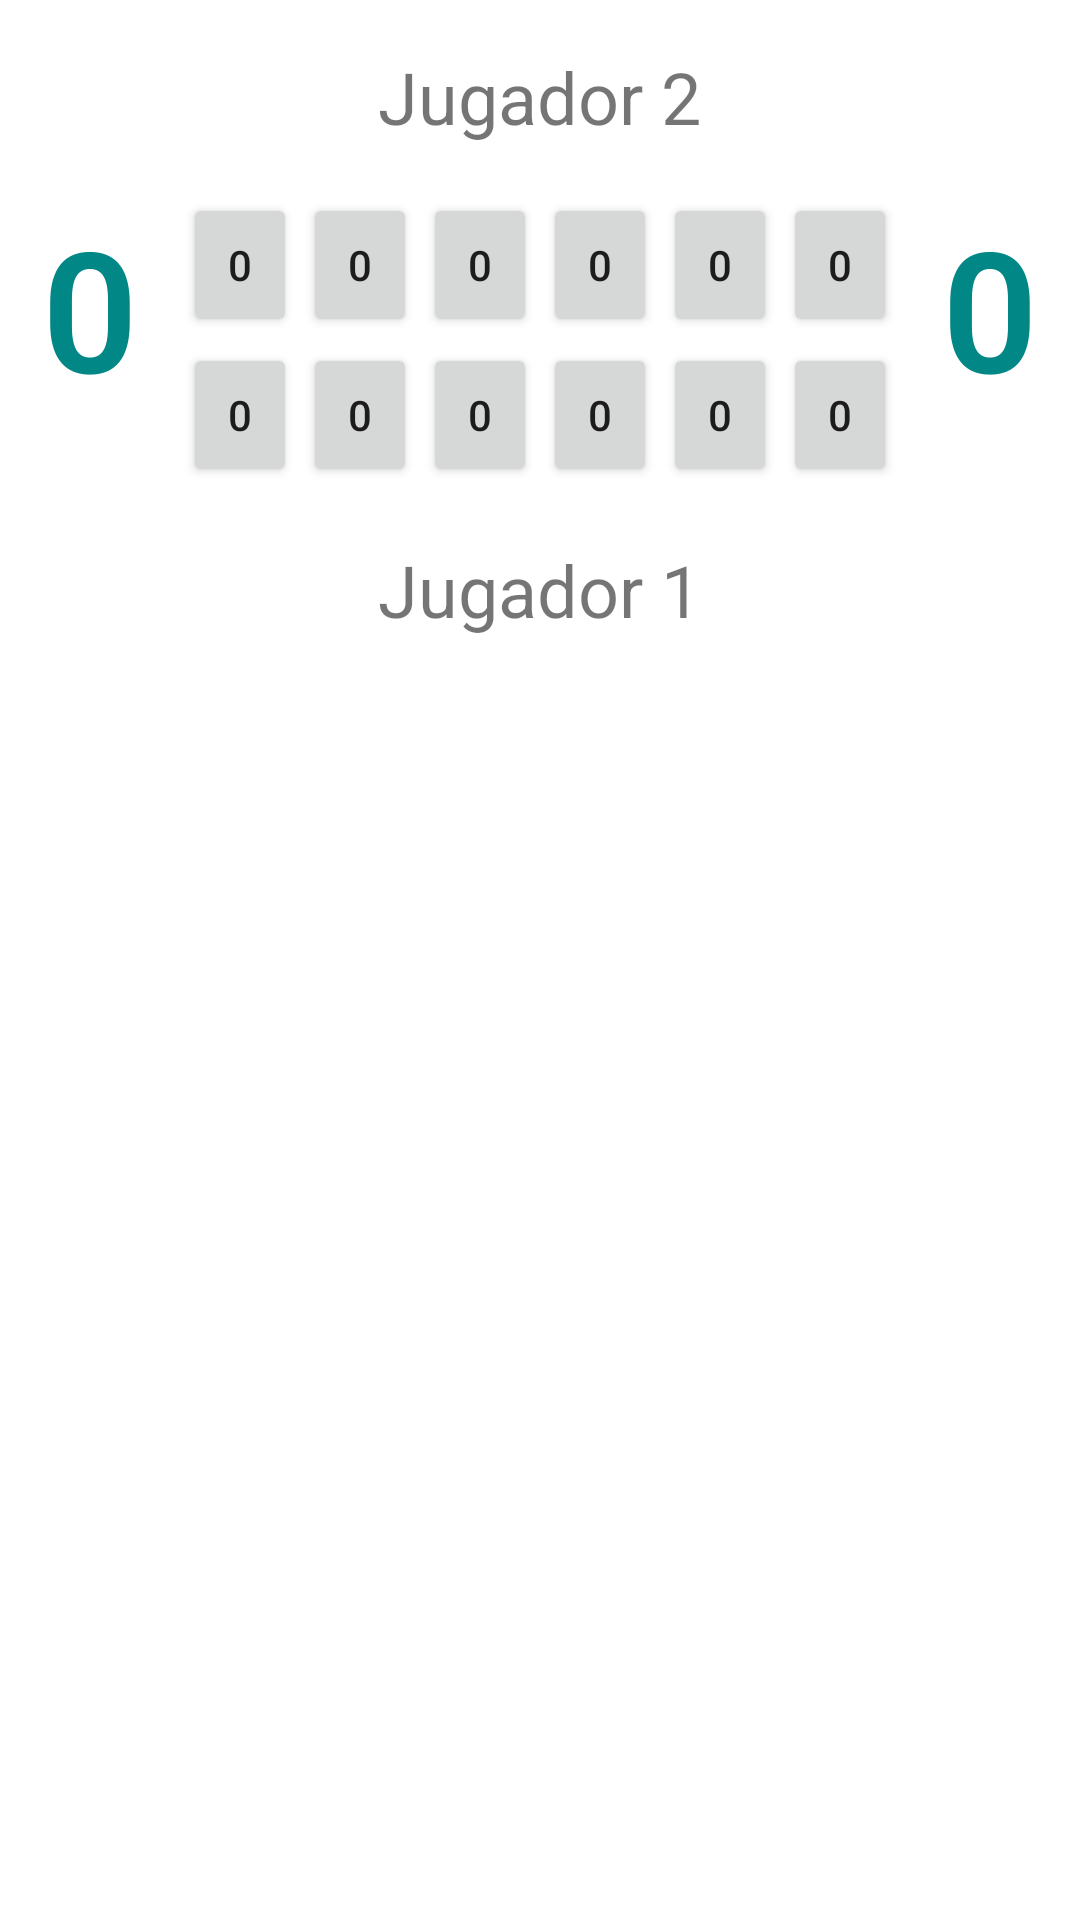

This screen was rendered from an Android layout file. Write that file and the resources it references.
<!-- AndroidManifest.xml: application theme Theme.Bantumi -->
<!-- res/layout/activity_main.xml -->
<?xml version="1.0" encoding="utf-8"?>
<RelativeLayout xmlns:android="http://schemas.android.com/apk/res/android"
    xmlns:tools="http://schemas.android.com/tools"
    android:layout_width="match_parent"
    android:layout_height="match_parent"
    tools:context=".MainActivity">

    <LinearLayout
        android:layout_width="match_parent"
        android:layout_height="wrap_content"
        android:orientation="vertical">

        <TextView
            android:id="@+id/tvPlayer2"
            android:layout_width="wrap_content"
            android:layout_height="wrap_content"
            android:layout_gravity="center_horizontal"
            android:padding="16dp"
            android:text="@string/txtPlayer2"
            android:textAlignment="center"
            android:textSize="24sp" />

        <LinearLayout
            android:layout_width="match_parent"
            android:layout_height="wrap_content"
            android:orientation="horizontal">

            <TextView
                android:id="@+id/casilla_13"
                android:layout_width="0dp"
                android:layout_height="match_parent"
                android:layout_weight="3"
                android:fontFamily="sans-serif-light"
                android:gravity="center"
                android:paddingHorizontal="0dp"
                android:paddingBottom="24dp"
                android:maxLines="1"
                android:text="@string/txtInitialScore"
                android:textColor="@color/teal_700"
                android:textSize="56sp"
                android:textStyle="bold" />

            <LinearLayout
                android:layout_width="0dp"
                android:layout_height="match_parent"
                android:layout_weight="12"
                android:orientation="vertical">

                

                <LinearLayout
                    android:layout_width="match_parent"
                    android:layout_height="wrap_content">

                    <Button
                        android:id="@+id/casilla_12"
                        style="@style/BantumiButton"
                        android:clickable="false" />

                    <Button
                        android:id="@+id/casilla_11"
                        style="@style/BantumiButton"
                        android:clickable="false" />

                    <Button
                        android:id="@+id/casilla_10"
                        style="@style/BantumiButton"
                        android:clickable="false" />

                    <Button
                        android:id="@+id/casilla_09"
                        style="@style/BantumiButton"
                        android:clickable="false" />

                    <Button
                        android:id="@+id/casilla_08"
                        style="@style/BantumiButton"
                        android:clickable="false" />

                    <Button
                        android:id="@+id/casilla_07"
                        style="@style/BantumiButton"
                        android:clickable="false" />

                </LinearLayout>

                

                <LinearLayout
                    android:layout_width="match_parent"
                    android:layout_height="wrap_content">

                    <Button
                        android:id="@+id/casilla_00"
                        style="@style/BantumiButton" />

                    <Button
                        android:id="@+id/casilla_01"
                        style="@style/BantumiButton" />

                    <Button
                        android:id="@+id/casilla_02"
                        style="@style/BantumiButton" />

                    <Button
                        android:id="@+id/casilla_03"
                        style="@style/BantumiButton" />

                    <Button
                        android:id="@+id/casilla_04"
                        style="@style/BantumiButton" />

                    <Button
                        android:id="@+id/casilla_05"
                        style="@style/BantumiButton" />

                </LinearLayout>

            </LinearLayout>

            <TextView
                android:id="@+id/casilla_06"
                android:layout_width="0dp"
                android:layout_height="match_parent"
                android:layout_weight="3"
                android:fontFamily="sans-serif-light"
                android:gravity="center"
                android:paddingHorizontal="0dp"
                android:paddingBottom="24dp"
                android:maxLines="1"
                android:text="@string/txtInitialScore"
                android:textColor="@color/teal_700"
                android:textSize="56sp"
                android:textStyle="bold" />

        </LinearLayout>

        <TextView
            android:id="@+id/tvPlayer1"
            android:layout_width="wrap_content"
            android:layout_height="wrap_content"
            android:layout_gravity="center_horizontal"
            android:padding="16dp"
            android:text="@string/txtPlayer1"
            android:textAlignment="center"
            android:textSize="24sp" />
    </LinearLayout>
</RelativeLayout>
<!-- resources referenced by this layout -->
<resources>
  <color name="teal_700">#FF018786</color>
  <string name="txtInitialScore">0</string>
  <string name="txtPlayer1">Jugador 1</string>
  <string name="txtPlayer2">Jugador 2</string>
  <style name="BantumiButton">
          <item name="android:layout_width">0dp</item>
          <item name="android:layout_height">wrap_content</item>
          <item name="android:layout_marginLeft">1dp</item>
          <item name="android:layout_marginRight">1dp</item>
          <item name="android:layout_marginBottom">2dp</item>
          <item name="android:layout_weight">1</item>
          <item name="android:text">0</item>
          <item name="android:textSize">14sp</item>
          <item name="android:maxLines">1</item>
          <item name="android:padding">0dp</item>
          
          <item name="android:onClick">huecoPulsado</item>
      </style>
  <style name="Theme.Bantumi" parent="Theme.MaterialComponents.DayNight.DarkActionBar">
          
          <item name="colorPrimary">@color/orange</item>
          <item name="colorPrimaryVariant">@color/orange_dark</item>
          <item name="colorOnPrimary">@color/white</item>
          
          <item name="colorSecondary">@color/teal_200</item>
          <item name="colorSecondaryVariant">@color/teal_700</item>
          <item name="colorOnSecondary">@color/black</item>
          
          <item name="android:statusBarColor" tools:targetApi="l">?attr/colorPrimaryVariant</item>
          
      </style>
  <color name="orange">#FF9800</color>
  <color name="orange_dark">#FB8C00</color>
  <color name="white">#FFFFFFFF</color>
  <color name="teal_200">#FF03DAC5</color>
  <color name="black">#FF000000</color>
</resources>
